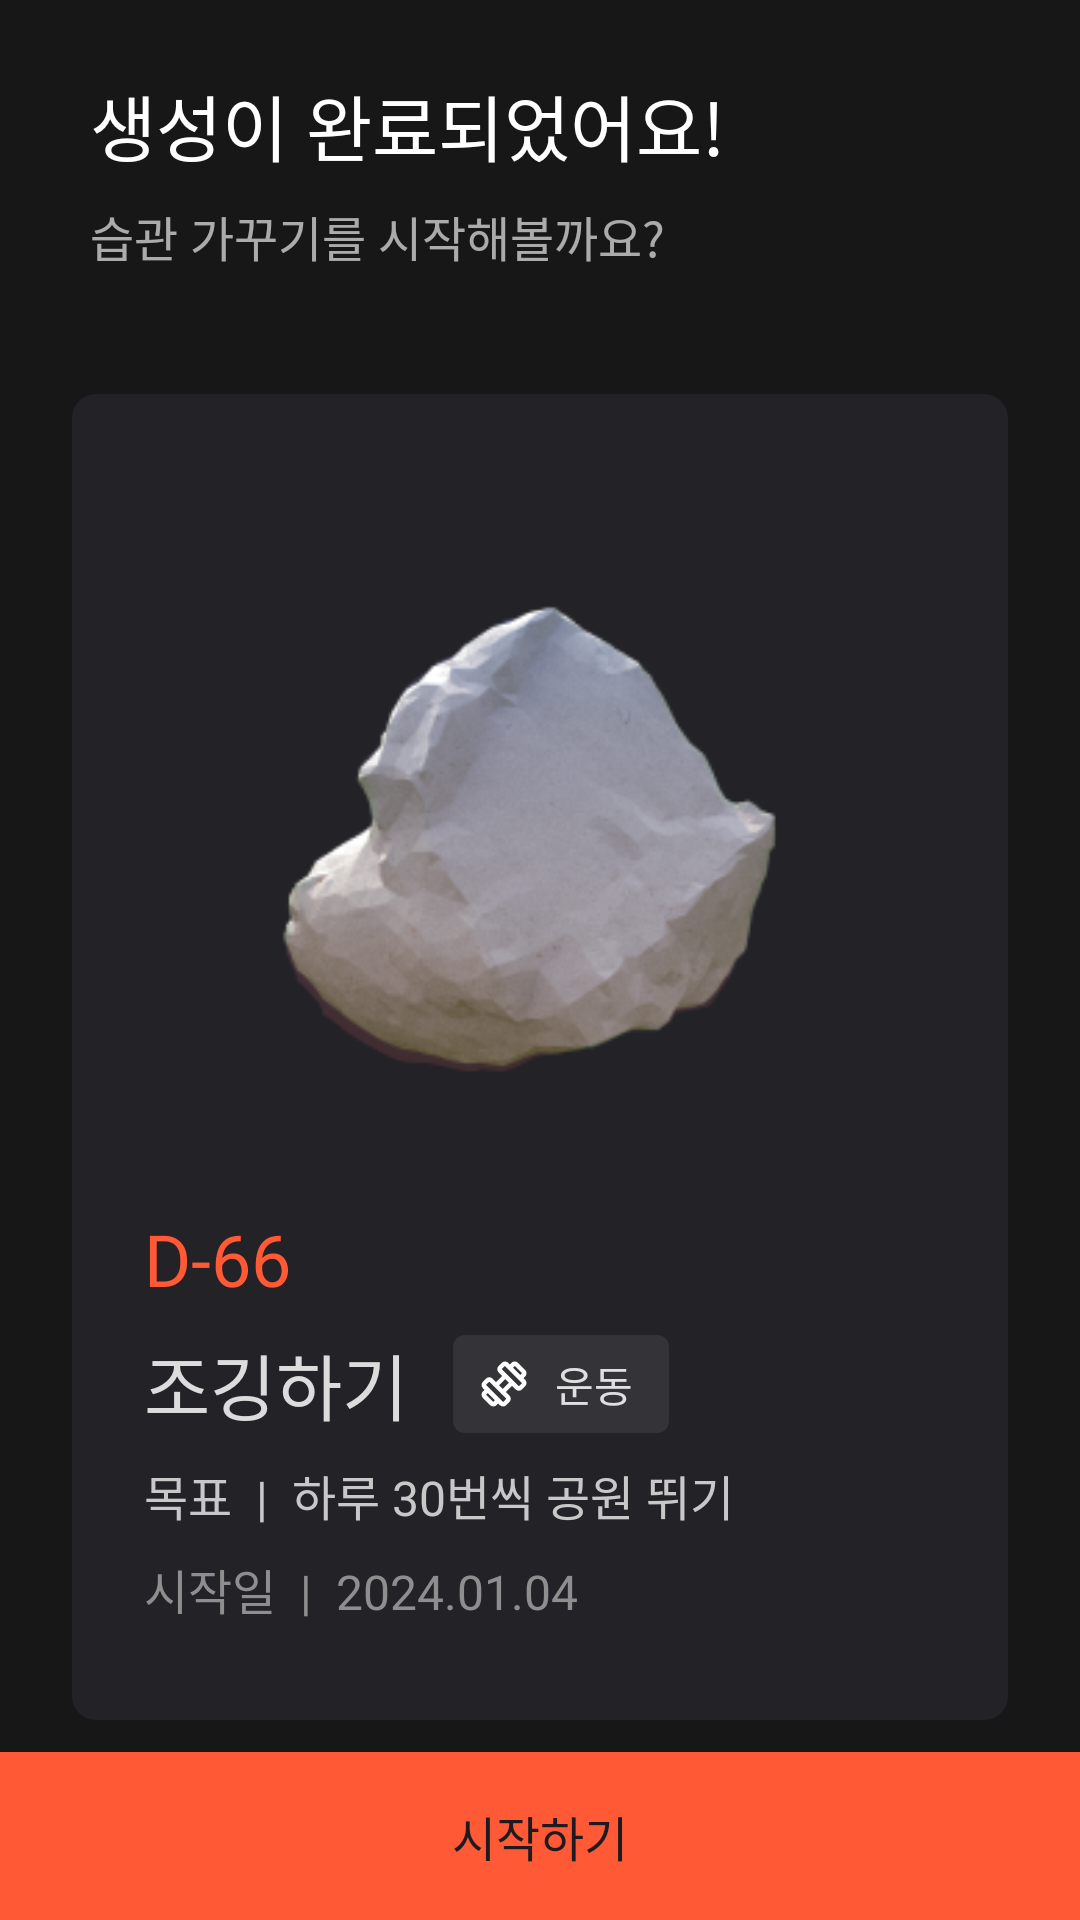

Here is an Android app screen rendered from its layout file. Give the layout XML and the strings, colors and styles it references.
<!-- AndroidManifest.xml: application theme Theme.Sculptor -->
<!-- res/layout/fragment_create_rock_complete.xml -->
<?xml version="1.0" encoding="utf-8"?>
    <layout xmlns:tools="http://schemas.android.com/tools"
        xmlns:android="http://schemas.android.com/apk/res/android"
        xmlns:app="http://schemas.android.com/apk/res-auto">
<androidx.constraintlayout.widget.ConstraintLayout
    android:layout_width="match_parent"
    android:layout_height="match_parent"
    android:background="@color/main_back_black">


    <androidx.appcompat.widget.AppCompatTextView
        android:id="@+id/tv_main"
        android:layout_width="wrap_content"
        android:layout_height="wrap_content"
        android:layout_marginStart="30dp"
        android:layout_marginTop="24dp"
        android:fontFamily="@font/pretendard_semi_bold"
        android:text="생성이 완료되었어요!"
        android:textColor="@color/white"
        android:textSize="24dp"
        app:layout_constraintStart_toStartOf="parent"
        app:layout_constraintTop_toTopOf="parent" />

    <androidx.appcompat.widget.AppCompatTextView
        android:id="@+id/tv_explain"
        android:layout_width="wrap_content"
        android:layout_height="wrap_content"
        android:textColor="#A3FFFFFF"
        android:text="습관 가꾸기를 시작해볼까요?"
        android:textSize="16sp"
        android:fontFamily="@font/pretendard_semi_bold"
        app:layout_constraintTop_toBottomOf="@+id/tv_main"
        app:layout_constraintStart_toStartOf="@+id/tv_main"
        android:layout_marginTop="8dp"/>

    <androidx.constraintlayout.widget.ConstraintLayout
        android:id="@+id/layout_stone_card"
        android:layout_marginTop="41dp"
        android:layout_width="match_parent"
        android:layout_height="wrap_content"
        android:layout_marginHorizontal="24dp"
        android:background="@drawable/round_8_rectangle_color_222227"
        app:layout_constraintStart_toStartOf="parent"
        app:layout_constraintEnd_toEndOf="parent"
        app:layout_constraintTop_toBottomOf="@id/tv_explain">

        <androidx.appcompat.widget.AppCompatImageView
            android:id="@+id/iv_stone"
            android:layout_width="250dp"
            android:layout_height="200dp"
            android:layout_marginTop="48dp"
            android:src="@drawable/icon_stone_complete"
            app:layout_constraintEnd_toEndOf="@id/layout_stone_card"
            app:layout_constraintHorizontal_bias="0.494"
            app:layout_constraintStart_toStartOf="@id/layout_stone_card"
            app:layout_constraintTop_toTopOf="@id/layout_stone_card" />

        <androidx.appcompat.widget.AppCompatTextView
            android:id="@+id/tv_d_day"
            android:layout_width="wrap_content"
            android:layout_height="wrap_content"
            android:text="D-66"
            android:textColor="@color/main_orange"
            android:fontFamily="@font/pretendard_semi_bold"
            android:textSize="24sp"
            app:layout_constraintTop_toBottomOf="@id/iv_stone"
            app:layout_constraintStart_toStartOf="@id/layout_stone_card"
            android:layout_margin="24dp"/>

        <androidx.appcompat.widget.AppCompatTextView
            android:id="@+id/tv_stone_name"
            android:layout_width="wrap_content"
            android:layout_height="wrap_content"
            android:text="조깅하기"
            android:textColor="#DCDCDC"
            android:fontFamily="@font/pretendard_semi_bold"
            android:textSize="24sp"
            app:layout_constraintTop_toBottomOf="@id/tv_d_day"
            app:layout_constraintStart_toStartOf="@id/tv_d_day"
            android:layout_marginTop="8dp"/>

        <LinearLayout
            android:id="@+id/layout_stone_category"
            app:layout_constraintStart_toEndOf="@id/tv_stone_name"
            app:layout_constraintTop_toTopOf="@id/tv_stone_name"
            app:layout_constraintBottom_toBottomOf="@id/tv_stone_name"
            android:layout_width="wrap_content"
            android:layout_height="wrap_content">


            <androidx.appcompat.widget.AppCompatTextView
                android:id="@+id/tv_category"
                android:layout_width="wrap_content"
                android:layout_height="wrap_content"
                android:text="운동"
                android:layout_marginStart="15dp"
                android:textSize="14sp"
                android:fontFamily="@font/roboto_medium"
                android:textColor="@color/gray_DFDFDF"
                android:background="@drawable/round_4_rectangle_purple"
                android:drawableStart="@drawable/material_symbols_exercise_outline"
                android:paddingVertical="6dp"
                android:drawablePadding="8dp"
                android:paddingStart="8dp"
                android:paddingEnd="12dp"/>


        </LinearLayout>

        <androidx.appcompat.widget.AppCompatTextView
            android:id="@+id/tv_stone_goal"
            android:layout_width="wrap_content"
            android:layout_height="wrap_content"
            android:text="목표  |  하루 30번씩 공원 뛰기"
            android:textColor="#C8C8C8"
            android:fontFamily="@font/roboto_regular"
            android:textSize="16sp"
            app:layout_constraintTop_toBottomOf="@id/tv_stone_name"
            app:layout_constraintStart_toStartOf="@id/tv_d_day"
            android:layout_marginTop="8dp"/>

        <androidx.appcompat.widget.AppCompatTextView
            android:id="@+id/tv_stone_date"
            android:layout_width="wrap_content"
            android:layout_height="wrap_content"
            android:text="시작일  |  2024.01.04"
            android:textColor="#8E8E8E"
            android:fontFamily="@font/roboto_regular"
            android:textSize="16sp"
            app:layout_constraintTop_toBottomOf="@id/tv_stone_goal"
            app:layout_constraintStart_toStartOf="@id/tv_d_day"
            android:layout_marginBottom="32dp"
            app:layout_constraintBottom_toBottomOf="@id/layout_stone_card"
            android:layout_marginTop="8dp"/>




    </androidx.constraintlayout.widget.ConstraintLayout>

    <androidx.appcompat.widget.AppCompatButton
        android:id="@+id/btn_complete"
        android:layout_width="match_parent"
        android:layout_height="56dp"
        android:text="시작하기"
        android:fontFamily="@font/pretendard_semi_bold"
        android:textSize="16sp"
        android:checked="false"
        android:background="@color/main_orange"
        app:layout_constraintStart_toStartOf="parent"
        app:layout_constraintBottom_toBottomOf="parent"
        app:layout_constraintEnd_toEndOf="parent"/>

</androidx.constraintlayout.widget.ConstraintLayout>
</layout>
<!-- resources referenced by this layout -->
<resources>
  <color name="gray_DFDFDF">#DFDFDF</color>
  <color name="main_back_black">#171717</color>
  <color name="main_orange">#FF5935</color>
  <color name="white">#FFFFFFFF</color>
  <!-- drawable icon_stone_complete: png bitmap (drawable, 40448 bytes) -->
  <!-- drawable material_symbols_exercise_outline (drawable) -->
  <vector xmlns:android="http://schemas.android.com/apk/res/android"
      android:width="18dp"
      android:height="18dp"
      android:viewportWidth="18"
      android:viewportHeight="18">
    <path
        android:pathData="M15.488,7.031L14.438,5.981L15,5.4L12.6,3L12.019,3.563L10.95,2.494L11.512,1.913C11.8,1.625 12.156,1.484 12.581,1.49C13.006,1.496 13.363,1.643 13.65,1.931L16.069,4.35C16.356,4.638 16.5,4.991 16.5,5.409C16.5,5.828 16.356,6.181 16.069,6.469L15.488,7.031ZM6.488,16.05C6.2,16.338 5.847,16.481 5.429,16.481C5.01,16.481 4.657,16.338 4.369,16.05L1.95,13.631C1.663,13.344 1.519,12.991 1.519,12.572C1.519,12.154 1.663,11.801 1.95,11.513L2.513,10.95L3.581,12.019L3,12.581L5.419,15L5.981,14.419L7.05,15.488L6.488,16.05ZM13.931,9.75L15,8.681L9.319,3L8.25,4.069L13.931,9.75ZM8.681,15L9.75,13.913L4.088,8.25L3,9.319L8.681,15ZM8.569,10.613L10.631,8.569L9.431,7.369L7.388,9.431L8.569,10.613ZM9.75,16.05C9.463,16.338 9.106,16.481 8.681,16.481C8.256,16.481 7.9,16.338 7.613,16.05L1.95,10.388C1.663,10.1 1.519,9.744 1.519,9.319C1.519,8.894 1.663,8.538 1.95,8.25L3.019,7.181C3.306,6.894 3.659,6.75 4.078,6.75C4.496,6.75 4.85,6.894 5.138,7.181L6.319,8.363L8.381,6.3L7.2,5.138C6.913,4.85 6.769,4.494 6.769,4.069C6.769,3.644 6.913,3.288 7.2,3L8.269,1.931C8.556,1.644 8.91,1.5 9.329,1.5C9.748,1.5 10.101,1.644 10.387,1.931L16.069,7.613C16.356,7.9 16.5,8.253 16.5,8.672C16.5,9.09 16.356,9.443 16.069,9.731L15,10.8C14.712,11.088 14.356,11.231 13.931,11.231C13.506,11.231 13.15,11.088 12.863,10.8L11.7,9.619L9.638,11.681L10.819,12.863C11.106,13.15 11.25,13.503 11.25,13.922C11.25,14.341 11.106,14.694 10.819,14.981L9.75,16.05Z"
        android:fillColor="#ffffff"/>
  </vector>
  <!-- drawable round_4_rectangle_purple (drawable) -->
  <?xml version="1.0" encoding="utf-8"?>
  <shape xmlns:android="http://schemas.android.com/apk/res/android"
  
      android:shape="rectangle">
      <solid android:color="#14FFFFFF"/>
  
      <corners android:radius="4dp"/>
  
  </shape>
  <!-- drawable round_8_rectangle_color_222227 (drawable) -->
  <?xml version="1.0" encoding="utf-8"?>
  <shape xmlns:android="http://schemas.android.com/apk/res/android"
  
      android:shape="rectangle">
      <solid android:color="#222227"/>
  
      <corners android:radius="8dp"/>
  
  </shape>
  <style name="Theme.Sculptor" parent="Base.Theme.Sculptor" />
  <style name="Base.Theme.Sculptor" parent="Theme.Material3.DayNight.NoActionBar">
          
           <item name="colorPrimary">@color/main_back_black</item>
      </style>
</resources>
